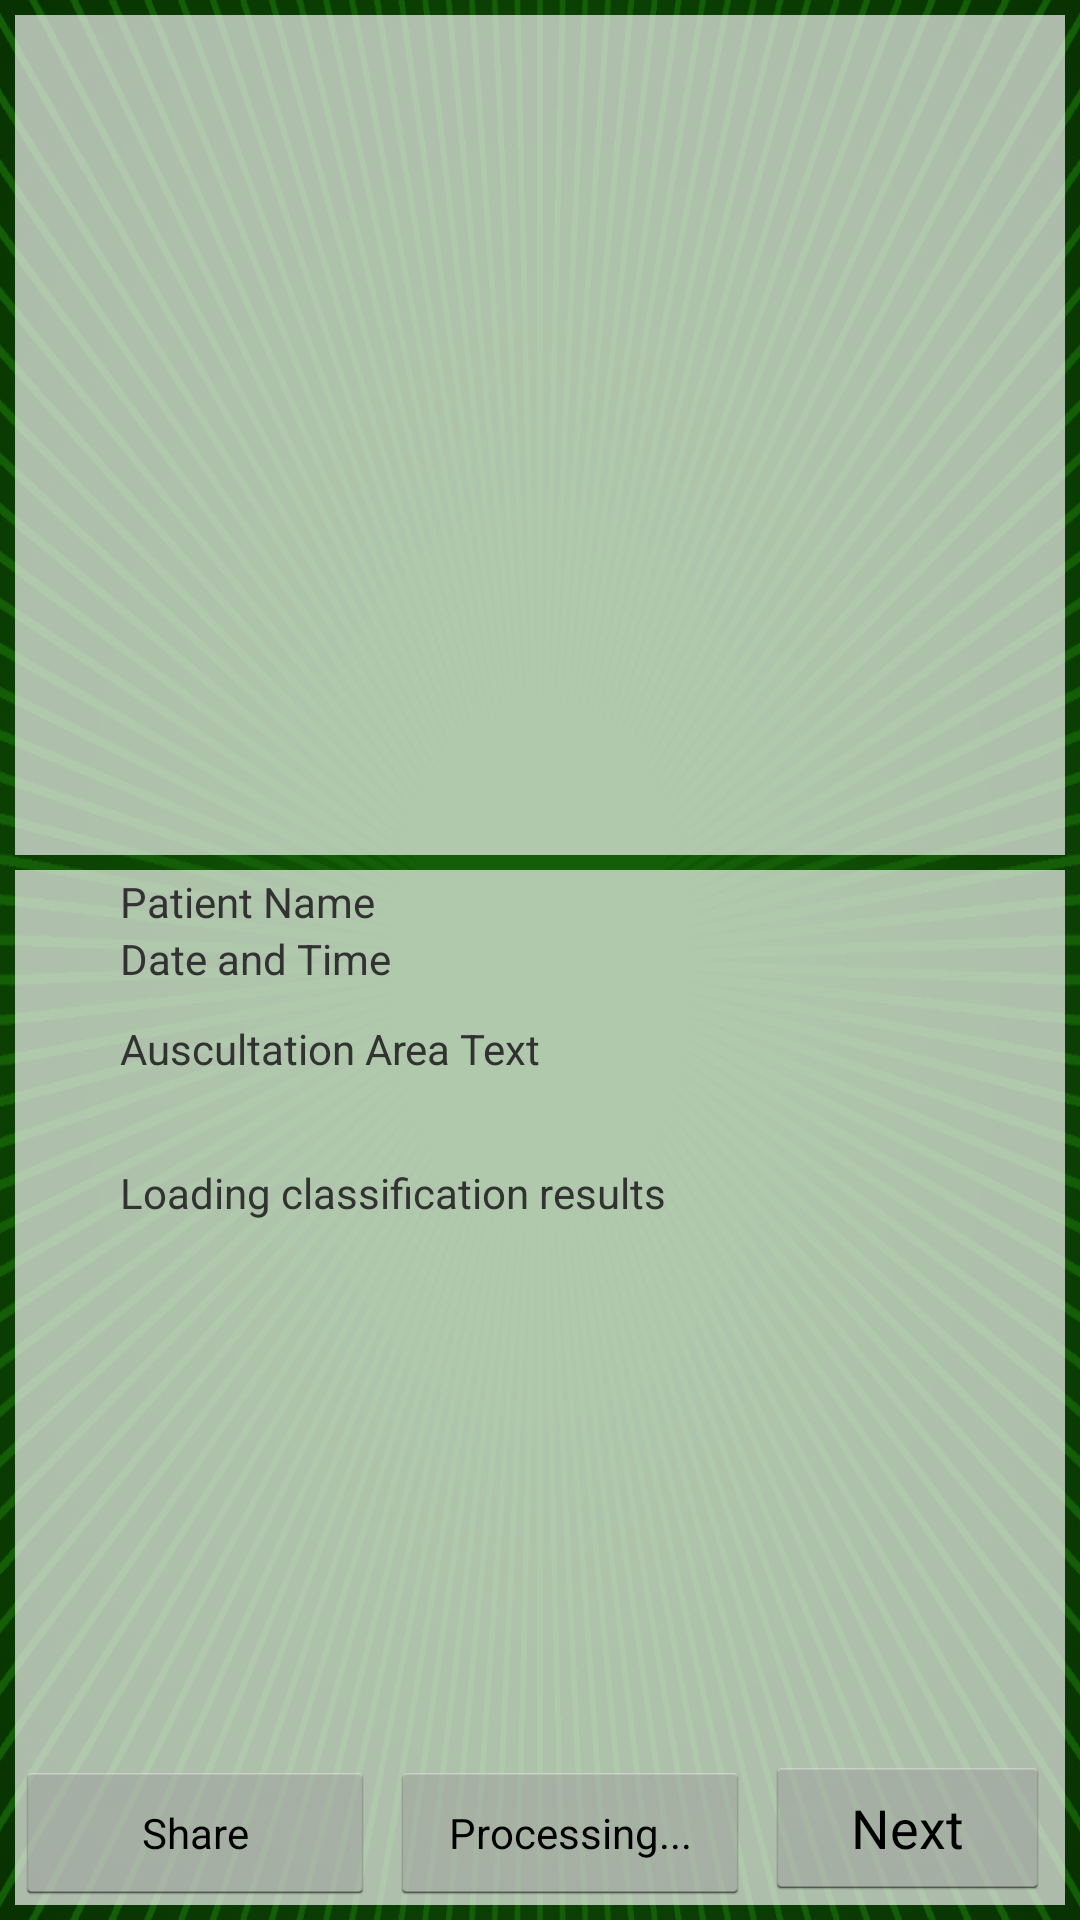

Write the Android layout XML for this screen, with the resource values it uses.
<!-- AndroidManifest.xml: application theme AppTheme -->
<!-- res/layout/fragment_lung_result.xml -->
<?xml version="1.0" encoding="utf-8"?>
<RelativeLayout xmlns:android="http://schemas.android.com/apk/res/android"
    xmlns:tools="http://schemas.android.com/tools"
    android:id="@+id/analysis_base_layout"
    android:layout_width="match_parent"
    android:layout_height="match_parent"
    android:background="@drawable/app_back"
    android:padding="5sp" >


    <RelativeLayout
        android:layout_width="match_parent"
        android:layout_height="280sp"
        android:id="@+id/lungBaseLayout"
        android:background="#AAFFFFFF">
    </RelativeLayout>

    <RelativeLayout
        android:layout_width="match_parent"
        android:layout_height="match_parent"
        android:layout_marginTop="285sp"
        android:background="#AAFFFFFF"
        android:id="@+id/lungResultLayout">

        <TextView
            android:layout_width="wrap_content"
            android:layout_height="wrap_content"
            android:textAppearance="?android:attr/textAppearanceSmall"
            android:text="Patient Name"
            android:id="@+id/patientName"
            android:layout_alignParentTop="true"
            android:layout_marginTop="1dp"
            android:layout_marginLeft="3dp"
            android:layout_marginStart="35dp"
            android:layout_alignParentLeft="true"
            android:layout_alignParentStart="true" />

        <TextView
            android:layout_width="wrap_content"
            android:layout_height="wrap_content"
            android:textAppearance="?android:attr/textAppearanceSmall"
            android:text="Date and Time"
            android:id="@+id/dateTimeLabel"
            android:layout_below="@+id/patientName"
            android:layout_alignLeft="@+id/patientName"
            android:layout_alignStart="@+id/patientName" />

        <TextView
            android:layout_width="wrap_content"
            android:layout_height="wrap_content"
            android:textAppearance="?android:attr/textAppearanceSmall"
            android:text="Auscultation Area Text"
            android:id="@+id/lungAuscultationAreaText"
            android:layout_below="@+id/dateTimeLabel"
            android:layout_alignLeft="@+id/dateTimeLabel"
            android:layout_alignStart="@+id/dateTimeLabel"
            android:layout_marginTop="11dp" />

        <TextView
            android:layout_width="wrap_content"
            android:layout_height="wrap_content"
            android:textAppearance="?android:attr/textAppearanceSmall"
            android:text="Loading classification results"
            android:id="@+id/lungClassificationResult"
            android:layout_below="@+id/lungAuscultationAreaText"
            android:layout_alignLeft="@+id/lungAuscultationAreaText"
            android:layout_alignStart="@+id/lungAuscultationAreaText"
            android:layout_marginTop="29dp" />


    </RelativeLayout>
    <LinearLayout
        android:layout_width="match_parent"
        android:layout_height="match_parent"
        android:gravity="bottom">

        <Button
            style="?android:attr/buttonStyleSmall"
            android:layout_width="wrap_content"
            android:layout_height="wrap_content"
            android:minWidth="120dp"
            android:layout_marginRight="5dp"
            android:layout_marginEnd="5dp"
            android:text="Share"
            android:id="@+id/shareLungResult" />

        <Button
            style="?android:attr/buttonStyleSmall"
            android:layout_width="wrap_content"
            android:layout_height="wrap_content"
            android:layout_marginRight="5dp"
            android:layout_marginEnd="5dp"
            android:minWidth="120dp"
            android:text="Processing..."
            android:id="@+id/playLungSound" />

        <Button
            android:text="Next"
            android:layout_width="wrap_content"
            android:layout_height="wrap_content"
            android:layout_marginRight="5dp"
            android:layout_marginEnd="5dp"
            android:minWidth="120dp"
            android:id="@+id/lungPatientDetailsButton" />
    </LinearLayout>

</RelativeLayout>
<!-- resources referenced by this layout -->
<resources>
  <!-- drawable app_back: png bitmap (drawable-hdpi, 749582 bytes) -->
  <style name="AppTheme" parent="android:Theme.Light" />
</resources>
